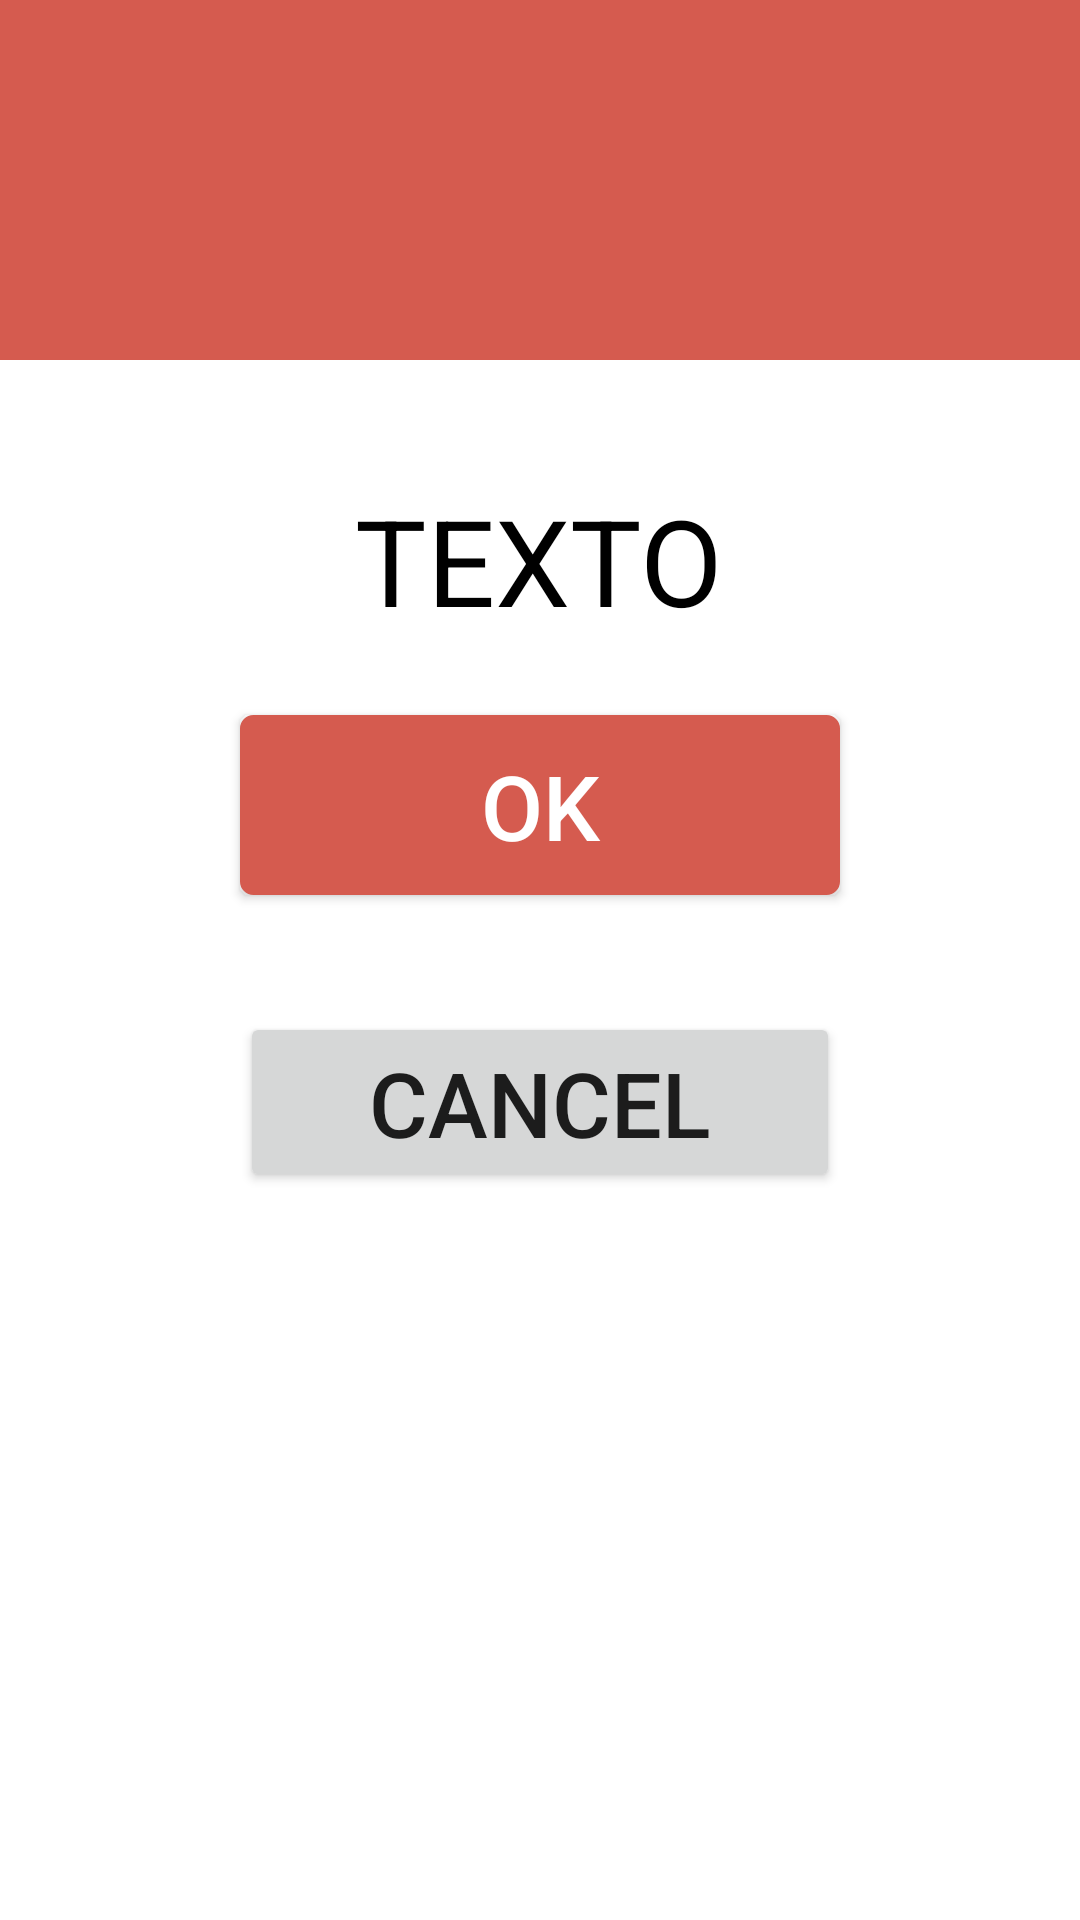

Reconstruct the res/layout file that produces this screen, plus the resources it refers to.
<!-- AndroidManifest.xml: application theme AppTheme -->
<!-- res/layout/nice_dialog.xml -->
<?xml version="1.0" encoding="utf-8"?>
    <RelativeLayout xmlns:android="http://schemas.android.com/apk/res/android"
        android:orientation="vertical"
        android:layout_width="match_parent"
        android:layout_height="500dp"
        android:background="#ffffffff">

        <ImageView
            android:layout_width="match_parent"
            android:layout_height="120dp"
            android:id="@+id/a"
            android:gravity="center"
            android:background="@color/colorRed"
            android:src="@drawable/error"
            android:scaleType="fitCenter" />

        <TextView
            android:layout_width="wrap_content"
            android:layout_height="wrap_content"
            android:text="TEXTO"
            android:id="@+id/text_dialog"
            android:layout_below="@+id/a"
            android:layout_marginTop="40dp"
            android:layout_marginLeft="4dp"
            android:layout_marginRight="4dp"
            android:textSize="40dp"
            android:textColor="#ff000000"
            android:layout_centerHorizontal="true"
            android:gravity="center_horizontal" />

    <Button
        android:layout_width="200dp"
        android:layout_height="60dp"
        android:text="OK"
        android:textSize="30dp"
        android:id="@+id/btn_dialog"
        android:gravity="center_vertical|center_horizontal"
        android:background="@drawable/red_button"
        android:textColor="@color/colorWhite"
        android:layout_below="@+id/text_dialog"
        android:layout_centerHorizontal="true"
        android:layout_marginTop="25dp" />

    <Button
        android:text="Cancel"
        android:textSize="30dp"
        android:layout_width="200dp"
        android:layout_height="60dp"
        android:id="@+id/btn_dialog2"
        android:layout_centerHorizontal="true"

        android:layout_below="@+id/btn_dialog"
        android:layout_alignLeft="@+id/btn_dialog"
        android:layout_alignStart="@+id/btn_dialog"
        android:layout_marginTop="39dp" />

</RelativeLayout>
<!-- resources referenced by this layout -->
<resources>
  <color name="colorRed">#d55b4f</color>
  <color name="colorWhite">#FFFFFF</color>
  <!-- drawable red_button (drawable) -->
  <?xml version="1.0" encoding="utf-8"?>
  <selector
      xmlns:android="http://schemas.android.com/apk/res/android">
  
      <item android:state_pressed="true" >
          <shape>
              <gradient
                  android:startColor="@color/colorGrey"
                  android:endColor="@color/colorGrey"
                  android:angle="270" />
              <stroke
                  android:width="3dp"
                  android:color="@color/colorWhite" />
              <corners
                  android:radius="3dp" />
              <padding
                  android:left="10dp"
                  android:top="10dp"
                  android:right="10dp"
                  android:bottom="10dp" />
          </shape>
      </item>
  
      <item android:state_focused="true" >
          <shape>
              <gradient
                  android:endColor="@color/colorWhite"
                  android:startColor="@color/colorWhite"
                  android:angle="270" />
              <stroke
                  android:width="3dp"
                  android:color="@color/colorWhite" />
              <corners
                  android:radius="3dp" />
              <padding
                  android:left="10dp"
                  android:top="10dp"
                  android:right="10dp"
                  android:bottom="10dp" />
          </shape>
      </item>
  
      <item>
          <shape>
              <gradient
  
                  android:endColor="@color/colorRed"
                  android:startColor="@color/colorRed"
                  android:angle="270" />
              <stroke
                  android:width="3dp"
                  android:color="@color/colorRed" />
              <corners
                  android:radius="3dp" />
              <padding
                  android:left="10dp"
                  android:top="10dp"
                  android:right="10dp"
                  android:bottom="10dp" />
          </shape>
      </item>
  </selector>
  <style name="AppTheme" parent="Theme.AppCompat.Light.NoActionBar">
          
          <item name="colorPrimary">@color/colorPrimary</item>
          <item name="colorPrimaryDark">@color/colorPrimaryDark</item>
          <item name="colorAccent">@color/colorAccent</item>
      </style>
  <color name="colorGrey">#a7aaa9</color>
  <color name="colorPrimary">#3F51B5</color>
  <color name="colorPrimaryDark">#303F9F</color>
  <color name="colorAccent">#FF4081</color>
</resources>
